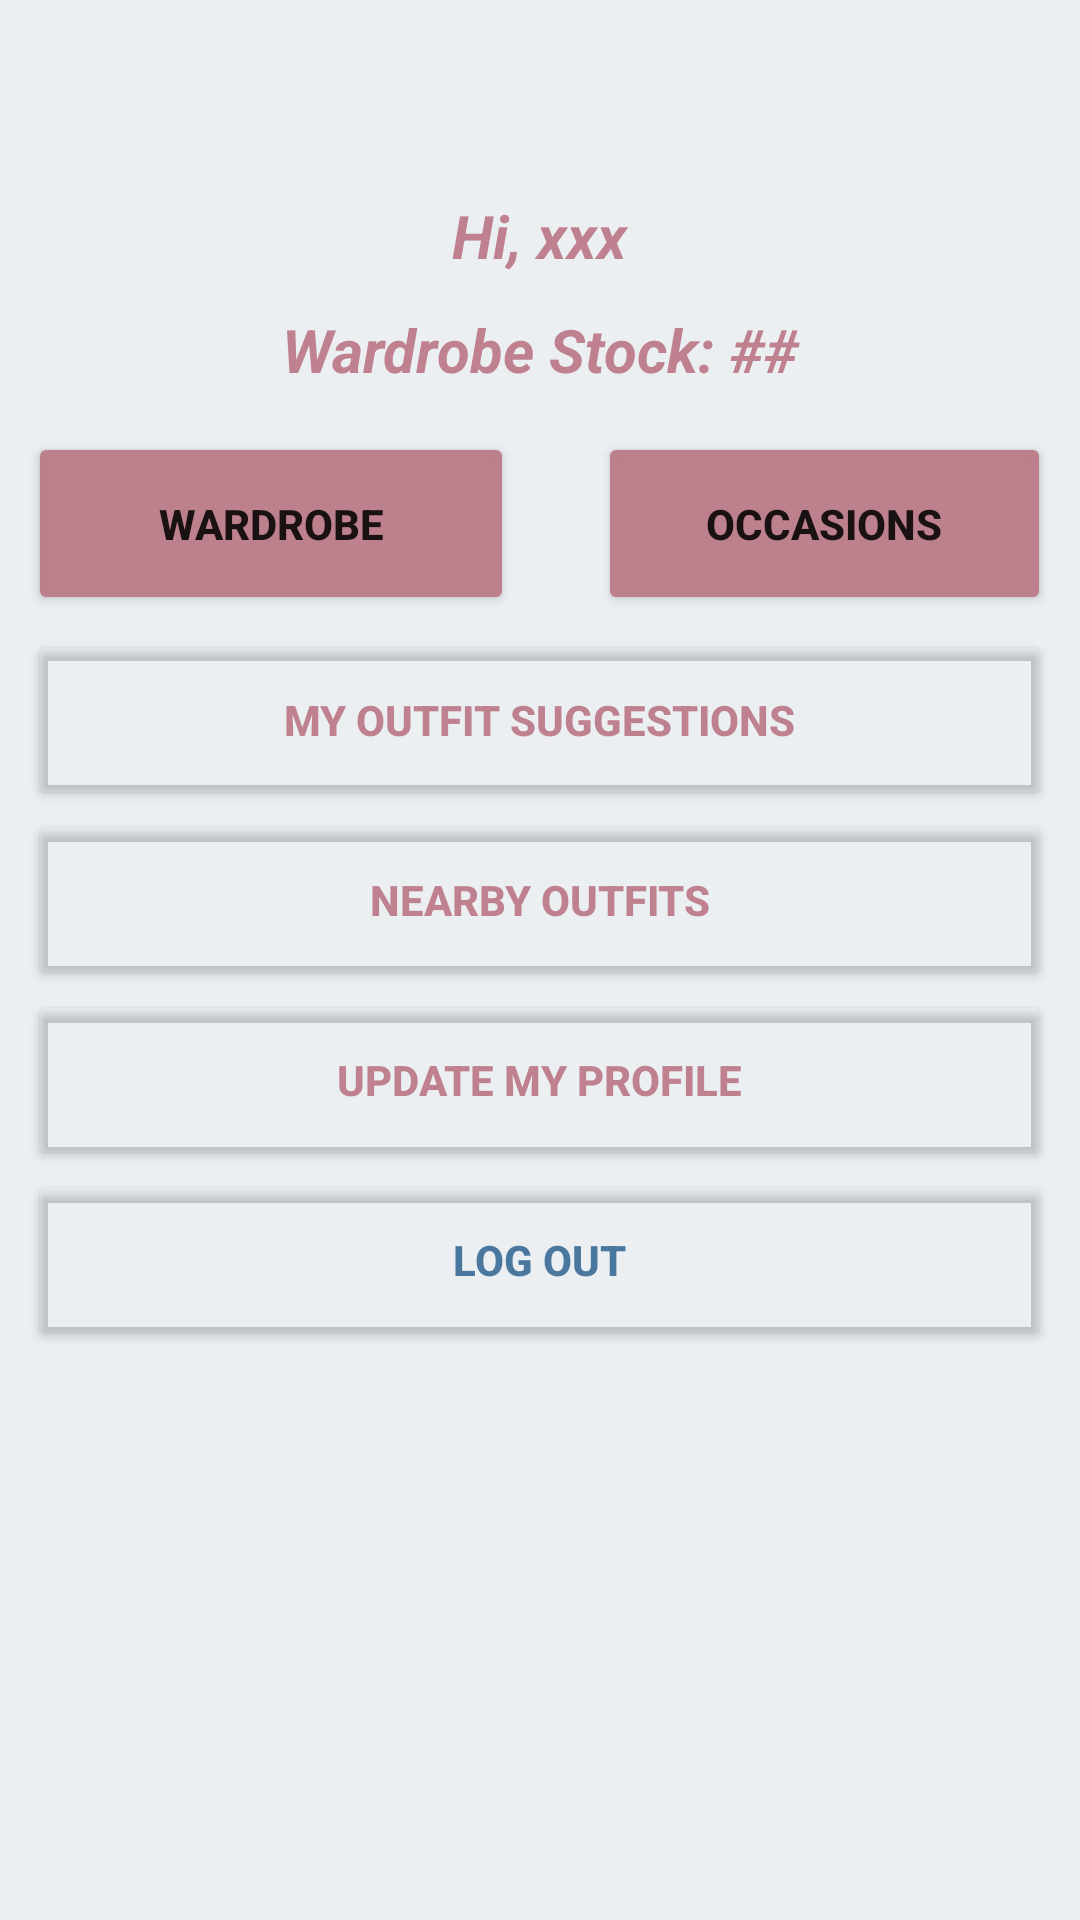

Here is an Android app screen rendered from its layout file. Give the layout XML and the strings, colors and styles it references.
<!-- AndroidManifest.xml: application theme Theme.NUMAD22Fa_Team12 -->
<!-- res/layout/fragment_profile.xml -->
<?xml version="1.0" encoding="utf-8"?>
<FrameLayout xmlns:android="http://schemas.android.com/apk/res/android"
    xmlns:tools="http://schemas.android.com/tools"
    android:layout_width="match_parent"
    android:layout_height="match_parent"
    android:background="@color/fragmentBackgroundColor"
    tools:context=".outfitToday.ProfileFragment">

    <LinearLayout
        android:layout_width="341dp"
        android:layout_height="630dp"
        android:layout_gravity="center"
        android:orientation="vertical">

        <Space
            android:layout_width="match_parent"
            android:layout_height="60dp" />

        <LinearLayout
            android:layout_width="match_parent"
            android:layout_height="74dp"
            android:orientation="horizontal">

            <LinearLayout
                android:layout_width="match_parent"
                android:layout_height="match_parent"
                android:orientation="vertical">

                <TextView
                    android:id="@+id/textView_user"
                    android:layout_width="match_parent"
                    android:layout_height="38dp"
                    android:text="Hi, xxx"
                    android:textAlignment="center"
                    android:textColor="@color/mainColor"
                    android:textSize="20sp"
                    android:textStyle="bold|italic" />

                <TextView
                    android:id="@+id/textView_stock"
                    android:layout_width="match_parent"
                    android:layout_height="wrap_content"
                    android:text="Wardrobe Stock: ##"
                    android:textAlignment="center"
                    android:textColor="@color/mainColor"
                    android:textSize="20sp"
                    android:textStyle="bold|italic" />
            </LinearLayout>

        </LinearLayout>
        <Space
            android:layout_width="match_parent"
            android:layout_height="5dp" />

        <LinearLayout
            android:layout_width="match_parent"
            android:layout_height="61dp"
            android:orientation="horizontal">

            <Button
                android:id="@+id/button_myWardrobe"
                android:layout_width="162dp"
                android:layout_height="match_parent"
                android:backgroundTint="@color/mainColor"
                android:onClick="onClick"
                android:text="Wardrobe"
                android:textSize="14sp"
                android:textStyle="bold" />

            <Space
                android:layout_width="28dp"
                android:layout_height="match_parent" />

            <Button
                android:id="@+id/button_myOccasions"
                android:layout_width="match_parent"
                android:layout_height="match_parent"
                android:backgroundTint="@color/mainColor"
                android:onClick="onClick"
                android:text="Occasions"
                android:textSize="14sp"
                android:textStyle="bold" />

        </LinearLayout>

        <Space
            android:layout_width="match_parent"
            android:layout_height="5dp" />



        <LinearLayout
            android:layout_width="match_parent"
            android:layout_height="wrap_content"
            android:orientation="vertical">

            <Button
                android:id="@+id/button_myOutfitSuggestion"
                android:layout_width="match_parent"
                android:layout_height="60dp"
                android:backgroundTint="@android:color/transparent"
                android:onClick="onClick"
                android:text="My Outfit Suggestions"
                android:textColor="@color/mainColor"
                android:textStyle="bold" />

            <Button
                android:id="@+id/button_nearbyOutfits"
                android:layout_width="match_parent"
                android:layout_height="60dp"
                android:backgroundTint="@android:color/transparent"
                android:onClick="onClick"
                android:text="Nearby Outfits"
                android:textColor="@color/mainColor"
                android:textStyle="bold" />

            <Button
                android:id="@+id/button_updateMyProfile"
                android:layout_width="match_parent"
                android:layout_height="60dp"
                android:backgroundTint="@android:color/transparent"
                android:onClick="onClick"
                android:text="Update My Profile"
                android:textColor="@color/mainColor"
                android:textStyle="bold" />

            <Button
                android:id="@+id/button_logOut"
                android:layout_width="match_parent"
                android:layout_height="60dp"
                android:backgroundTint="@android:color/transparent"
                android:onClick="onClick"
                android:text="Log Out"
                android:textColor="@color/warningColor"
                android:textStyle="bold" />

        </LinearLayout>
    </LinearLayout>

</FrameLayout>
<!-- resources referenced by this layout -->
<resources>
  <color name="fragmentBackgroundColor">#EBEFF1</color>
  <color name="mainColor">#F5BC7C8A</color>
  <color name="warningColor">#4A779E</color>
  <style name="Theme.NUMAD22Fa_Team12" parent="Theme.MaterialComponents.DayNight.DarkActionBar">
          
          <item name="colorPrimary">@color/purple_500</item>
          <item name="colorPrimaryVariant">@color/purple_700</item>
          <item name="colorOnPrimary">@color/white</item>
          
          <item name="colorSecondary">@color/teal_200</item>
          <item name="colorSecondaryVariant">@color/teal_700</item>
          <item name="colorOnSecondary">@color/black</item>
          
          <item name="android:statusBarColor" tools:targetApi="l">?attr/colorPrimaryVariant</item>
          
      </style>
  <color name="purple_500">#FF6200EE</color>
  <color name="purple_700">#FF3700B3</color>
  <color name="white">#FFFFFFFF</color>
  <color name="teal_200">#FF03DAC5</color>
  <color name="teal_700">#FF018786</color>
  <color name="black">#FF000000</color>
</resources>
